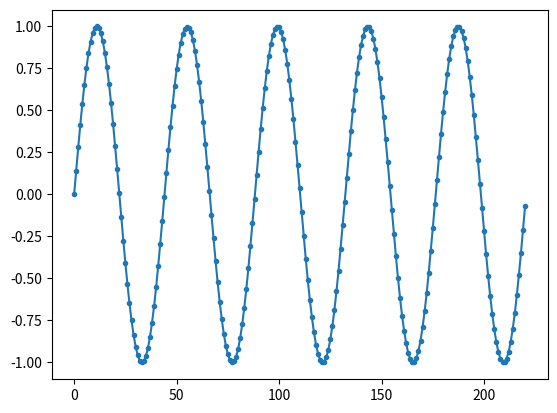

The script that saved this image:
import math
import numpy as np
import matplotlib.pyplot as plt

'''
44.1kHzのSIN波を48kHzのSIN波にSRCするプログラム

'''
N = 240 # Number of input samples　入力信号のサンプル数
LW = 32 # 畳み込みする関数の長さ（-LW*π/2からLW*π/2まで）
pi = math.pi

Fs_in = 44100
Fs_out = 48000

def hamming(x):
    return 0.54-0.46*math.cos(x)

def sinc(x):
    if x == 0:
        return 1
    else:
        return math.sin(pi*x)/(pi*x)

def windowed_sinc(x):
    return sinc(x)*hamming((x+LW/2)*2*pi/LW)

def convolution(x, m):
    sum = 0
    (dn, n) = math.modf(m * Fs_in/Fs_out)
    for k in range(int(-LW/2), int(LW/2)):
        if (n+k>=0) and (n+k<N):
            sum = sum + x[int(n+k)] * windowed_sinc(k-dn)
    return sum
    
y = [] # output
x0 = np.arange(0, 10*2*pi, 2*pi/44.1) # 44.1kHzで10周期分の1khzのSIN波
x1 = np.sin(x0)
x2 = x1.tolist()
#x2.extend([0] * int(LW/2))

'''
x = np.arange(-LW/2, LW/2, 1/10)

y2 = []

for x1 in x:
    y1.append(windowed_sinc(x1))
    y2.append(sinc(x1))

plt.plot(x, y1, label = "y = windowed_sinc(x)")
plt.plot(x, y2, label = "y = sinc(x)")
'''
x = np.arange(N)
x_221 = np.arange(0, 221)

for m1 in range(0, N):
    y.append(convolution(x2, m1))

# input signal
plt.plot(x_221, x1[0:221], marker=".")
    
    
#plt.plot(x, y, marker=".", label="1kHz sin-wave @Fs=48kHz") # 1kHz SIN波 @Fs=48kHz
